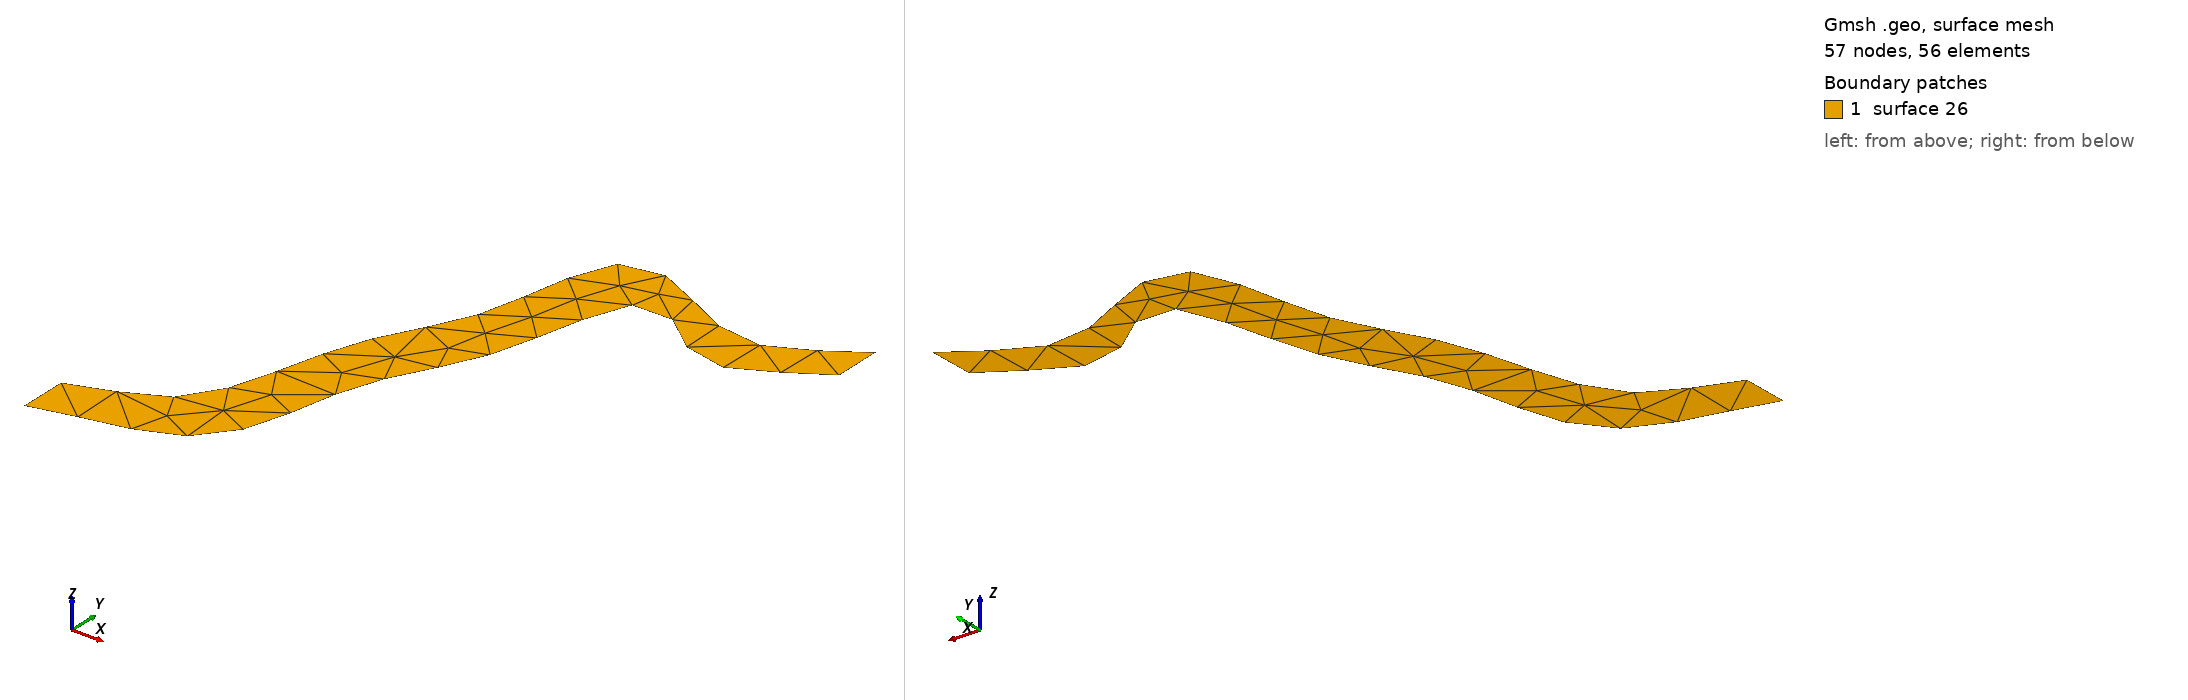

Gmsh geometry script, surface-meshed: 57 nodes, 56 surface elements. Boundary patches (legend numbers): 1 surface 26. Left view from above one corner, right view from below the opposite corner. The script declares no physical surfaces, so the legend lists its geometric surfaces. The drawing asked Gmsh for element sizes between 1% and 20% of the model's largest extent; the script's own settings can give other sizes.

=== fiume.geo (drawn) ===
Point (1) = {0, 0, 0, 0.1};
Point (2) = {1, 1, 0, 0.1};
Point (3) = {0.2, 0.1, 0, 0.1};
Point (4) = {0.3, 0.3, 0, 0.1};
Point (5) = {0.3, 0.5, 0, 0.1};
Point (6) = {0.5, 0.6, 0, 0.1};
Point (7) = {0.7, 0.7, 0, 0.1};
Point (8) = {0.9, 0.8, 0, 0.1};
Point (9) = {1, 0.9, 0, 0.1};
Point (10) = {0.9, 1, 0, 0.1};
Point (11) = {0.8, 0.9, 0, 0.1};
Point (12) = {0.6, 0.8, 0, 0.1};
Point (13) = {0.4, 0.7, 0, 0.1};
Point (14) = {0.3, 0.6, 0, 0.1};
Point (15) = {0.2, 0.5, 0, 0.1};
Point (16) = {0.2, 0.3, 0, 0.1};
Point (17) = {0.1, 0.2, 0, 0.1};
Point (18) = {0, 0.1, 0, 0.1};
Line (1) = {1, 3};
Line (2) = {3, 4};
Line (3) = {4, 5};
Line (4) = {5, 6};
Line (5) = {6, 7};
Line (6) = {7, 8};
Line (7) = {8, 9};
Line (8) = {9, 2};
Line (9) = {2, 10};
Line (10) = {10, 11};
Line (11) = {11, 12};
Line (12) = {12, 13};
Line (13) = {13, 14};
Line (14) = {14, 15};
Line (15) = {15, 16};
Line (16) = {16, 17};
Line (17) = {17, 18};
Line (18) = {18, 1};
Line Loop(19) = {5,6,7,8,9,10,11,12,13,14,15,16,17,18,1,2,3,4};
Plane Surface(20) = {19};
Delete {
  Surface{20};
}
Delete {
  Line{9,10,11,12,13,14,15,16,17,1,2,3,4,5,6,7};
}
BSpline(20) = {1,3,4,5,6,7,8,9};
Delete {
  Line{20};
}
CatmullRom(20) = {1,3,4,5,6,7,8,9};
CatmullRom(21) = {2,10,11,12,13,14,15,16,17,18};
Delete {
  Line{21};
}
Delete {
  Point{10};
}
CatmullRom(21) = {2,11,12,13,14,15,16,17,18};
Translate {0,0,1} {
  Duplicata { Point{14}; }
}
Delete {
  Point{19};
}
Delete {
  Point{14};
}
Delete {
  Point{14};
}
Delete {
  Line{21};
}
Delete {
  Point{14};
}
CatmullRom(21) = {2,11,12,13,15,16,17,18};
Line Loop(22) = {20,8,21,18};
Plane Surface(23) = {22};
Delete {
  Surface{23};
}
Delete {
  Line{20};
}
Delete {
  Line{21};
}
Delete {
  Point{11,8,12,7};
}
Delete {
  Point{13,6};
}
Delete {
  Point{5,15};
}
Delete {
  Point{16,4};
}
Delete {
  Point{3,17};
}
Point(19) = {0.3,0.1,-0,0.1};
Point(20) = {0.4,0.4,-0,0.1};
Point(21) = {0.5,0.6,0,0.1};
Point(22) = {0.6,0.9,0,0.1};
Point(23) = {0.8,0.8,0,0.1};
Point(24) = {0.2,0.2,-0,0.1};
Point(25) = {0.3,0.5,0,0.1};
Point(26) = {0.4,0.7,0,0.1};
Point(27) = {0.5,1,0,0.1};
Point(28) = {0.8,0.9,0,0.1};
CatmullRom(23) = {1,19,20,21,22,23,9};
CatmullRom(24) = {18,24,25,26,27,28,2};
Line Loop(25) = {23,8,-24,18};
Plane Surface(26) = {25};
